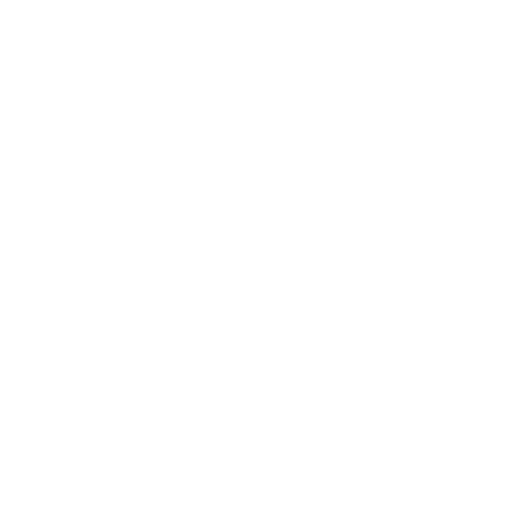
t = 0.00 s
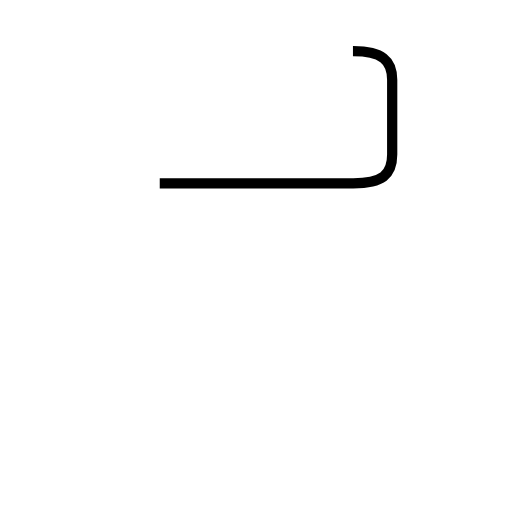
t = 1.11 s
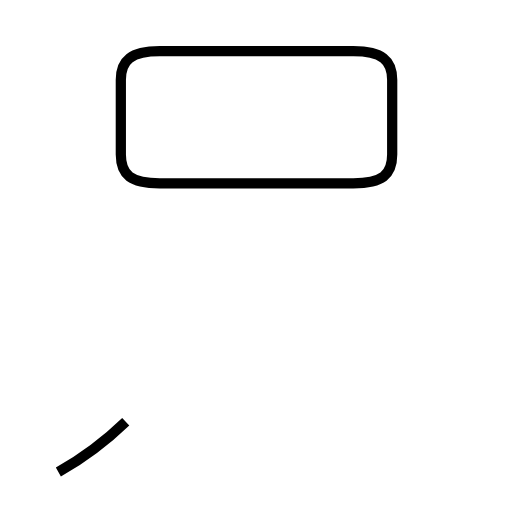
t = 2.47 s
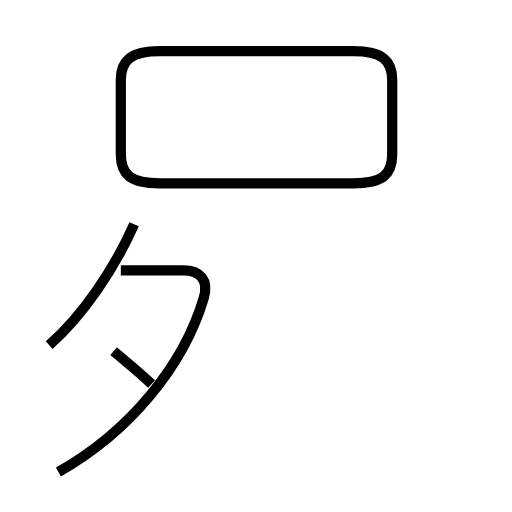
t = 3.80 s
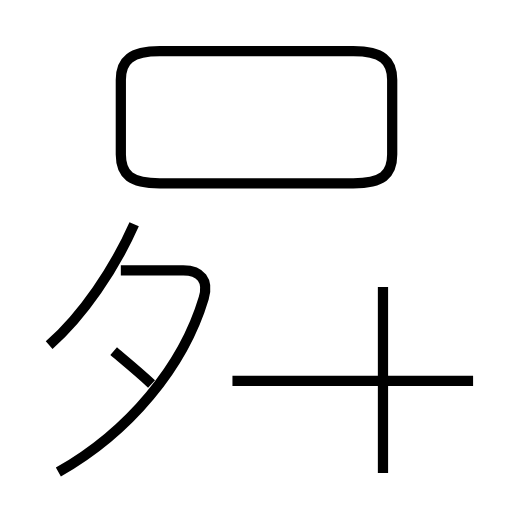
t = 5.05 s
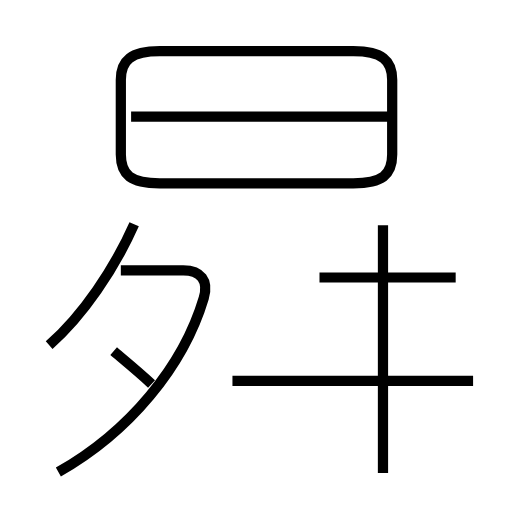
t = 6.38 s

The animated SVG that drew these frames (rendered in a browser with its animation timeline set to each time). Animation: 8 SMIL elements (animate=8); one cycle of 6.38 s.

<?xml version='1.0' encoding='utf-8'?>
<svg viewBox="0.0 -6.0 50.0 50.0" version="1.1" xmlns="http://www.w3.org/2000/svg"><rect x="-1000" y="-1000" width="2000" height="2000" stroke="white" fill="white" /><g style="fill:none;stroke:#000000;stroke-width:1"><path d="M 15.6 -26.1 L 34.5 -26.1 C 37.3 -26.1 38.3 -26.9 38.3 -28.9 L 38.3 -36.2 C 38.3 -38.1 37.3 -39.0 34.5 -39.0 L 15.6 -39.0 C 12.8 -39.0 11.8 -38.1 11.8 -36.2 L 11.8 -28.9 C 11.8 -26.9 12.8 -26.1 15.6 -26.1 Z " transform="translate(0.0 38.0)" stroke-dasharray="74.23791398460158" stroke-dashoffset="74.23791398460158"><animate attributeName="stroke-dashoffset" from="74.23791398460158" to="0" dur="2.2271374195380473s" begin="0s; anim_end.end" fill="freeze" id="anim0" /></path><path d="M 5.7 2.1 C 12.6 -1.8 17.9 -8.2 19.9 -14.9 C 20.4 -16.6 19.6 -17.6 17.9 -17.6 L 11.8 -17.6 " transform="translate(0.0 38.0)" stroke-dasharray="32.8773646571888" stroke-dashoffset="32.8773646571888"><animate attributeName="stroke-dashoffset" from="32.8773646571888" to="0" dur="0.9863209397156639s" begin="anim0.end" fill="freeze" id="anim1" /></path><path d="M 14.8 -6.5 C 13.4 -7.8 11.8 -9.1 11.1 -9.7 " transform="translate(0.0 38.0)" stroke-dasharray="4.892366314765075" stroke-dashoffset="4.892366314765075"><animate attributeName="stroke-dashoffset" from="4.892366314765075" to="0" dur="0.14677098944295225s" begin="anim1.end" fill="freeze" id="anim2" /></path><path d="M 4.8 -10.3 C 8.1 -13.2 11.2 -17.8 13.1 -22.1 " transform="translate(0.0 38.0)" stroke-dasharray="14.528583199272191" stroke-dashoffset="14.528583199272191"><animate attributeName="stroke-dashoffset" from="14.528583199272191" to="0" dur="0.4358574959781657s" begin="anim2.end" fill="freeze" id="anim3" /></path><path d="M 46.2 -6.8 L 22.7 -6.8 " transform="translate(0.0 38.0)" stroke-dasharray="23.500000000000004" stroke-dashoffset="23.500000000000004"><animate attributeName="stroke-dashoffset" from="23.500000000000004" to="0" dur="0.7050000000000001s" begin="anim3.end" fill="freeze" id="anim4" /></path><path d="M 37.4 2.2 L 37.4 -22.0 " transform="translate(0.0 38.0)" stroke-dasharray="24.2" stroke-dashoffset="24.2"><animate attributeName="stroke-dashoffset" from="24.2" to="0" dur="0.726s" begin="anim4.end" fill="freeze" id="anim5" /></path><path d="M 44.5 -16.9 L 31.2 -16.9 " transform="translate(0.0 38.0)" stroke-dasharray="13.3" stroke-dashoffset="13.3"><animate attributeName="stroke-dashoffset" from="13.3" to="0" dur="0.399s" begin="anim5.end" fill="freeze" id="anim6" /></path><path d="M 38.0 -32.6 L 12.8 -32.6" transform="translate(0.0 38.0)" stroke-dasharray="25.2" stroke-dashoffset="25.2"><animate attributeName="stroke-dashoffset" from="25.2" to="0" dur="0.756s" begin="anim6.end" fill="freeze" id="anim_end" /></path></g></svg>
